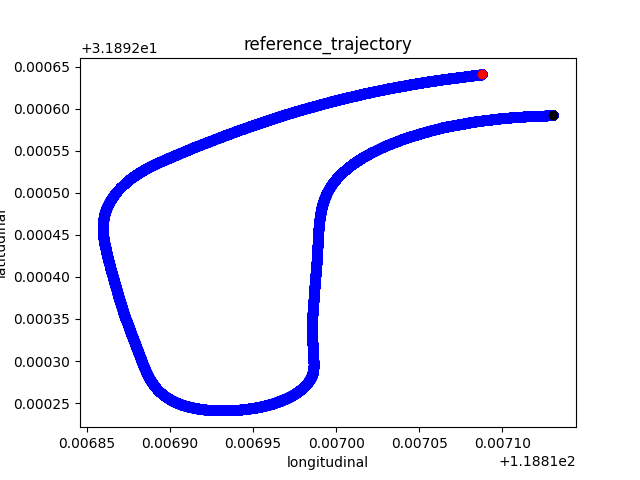

Values plotted in this chart, from the file beside it:
118.8171308, 31.8925922, 0.0, 0.0
118.8, 31.89, 0.0, 0.007216
118.8, 31.89, 0.0, 0.007216
118.8, 31.89, 0.0, 0.007216
118.8, 31.89, 0.0, 0.007216
118.8, 31.89, 0.0, 0.007216
118.8, 31.89, -93.2, 0.007216
118.8, 31.89, -93.2, 0.007216
118.8, 31.89, -93.2, 0.007216
118.8, 31.89, -93.2, 0.007216
118.8, 31.89, -93.2, 0.007216
118.8, 31.89, -93.2, 0.007216
118.8, 31.89, -93.2, 0.007216
118.8, 31.89, -93.2, 0.007216
118.8, 31.89, -93.2, 0.007216
118.8, 31.89, -93.2, 0.007216
118.8, 31.89, -93.2, 0.007216
118.8, 31.89, -93.2, 0.007216
118.8, 31.89, -93.2, 0.007216
118.8, 31.89, -93.2, 0.007216
118.8, 31.89, -93.2, 0.007216
118.8, 31.89, -93.2, 0.007216
118.8, 31.89, -93.2, 0.007216
118.8, 31.89, -93.2, 0.007216
118.8, 31.89, -93.2, 0.007216
118.8, 31.89, -93.2, 0.007216
118.8, 31.89, -93.2, 0.007216
118.8, 31.89, -93.2, 0.007216
118.8, 31.89, -93.2, 0.007216
118.8, 31.89, -93.2, 0.007216
118.8, 31.89, -93.2, 0.007216
118.8, 31.89, -93.2, 0.007216
118.8, 31.89, -93.2, 0.007216
118.8, 31.89, -93.2, 0.007216
118.8, 31.89, -93.2, 0.007216
118.8, 31.89, -93.2, 0.007216
118.8, 31.89, -93.2, 0.007216
118.8, 31.89, -93.2, 0.007216
118.8, 31.89, -93.2, 0.007216
118.8, 31.89, -93.2, 0.007216
118.8, 31.89, -93.2, 0.007216
118.8, 31.89, -93.2, 0.007216
118.8, 31.89, -93.2, 0.007216
118.8, 31.89, -93.2, 0.007216
118.8, 31.89, -93.2, 0.007216
118.8, 31.89, -93.2, 0.007216
118.8, 31.89, -93.2, 0.007216
118.8, 31.89, -93.2, 0.007216
118.8, 31.89, -93.2, 0.007216
118.8, 31.89, -93.2, 0.007216
118.8, 31.89, -93.2, 0.007216
118.8, 31.89, -93.2, 0.007216
118.8, 31.89, -93.2, 0.007216
118.8, 31.89, -93.2, 0.007216
118.8, 31.89, -93.2, 0.007216
118.8, 31.89, -93.2, 0.007216
118.8, 31.89, -93.2, 0.007216
118.8, 31.89, -93.2, 0.007216
118.8, 31.89, -93.2, 0.007216
118.8, 31.89, -93.2, 0.007216
118.8, 31.89, -93.2, 0.007216
... 4,474 more rows
